4-way image classification set "data" from GitHub (RBirkeland/RotationNet); label vocabulary: M5 DIN934 hex nut, M5 DIN985 nyloc nut, M6 DIN934 hex nut, M6 DIN985 nyloc nut.

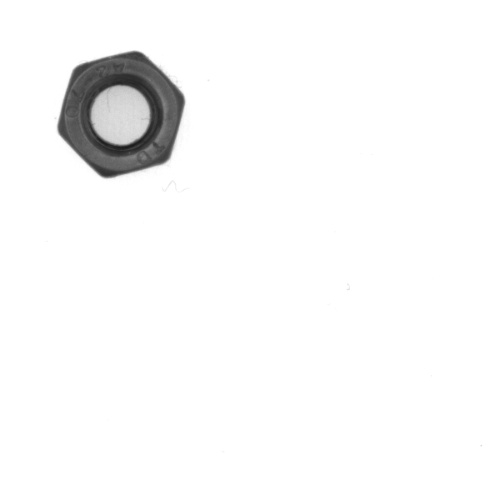
Label: M5 DIN985 nyloc nut

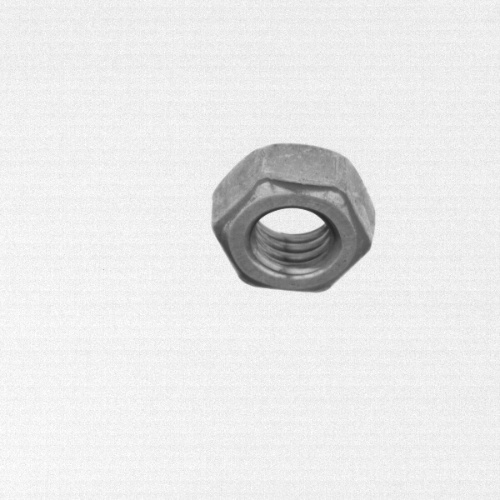
Label: M6 DIN934 hex nut

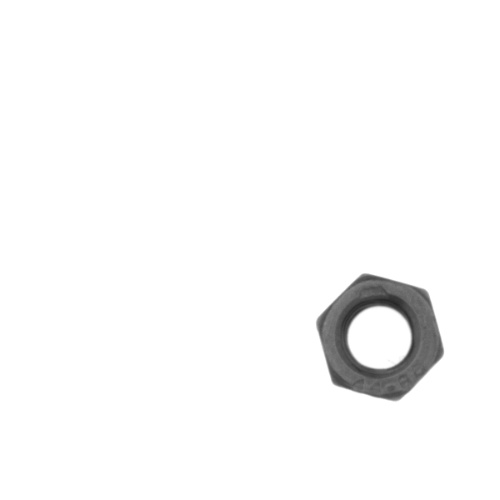
Label: M5 DIN934 hex nut

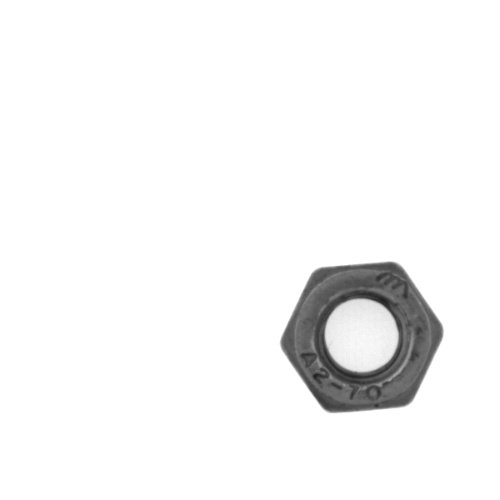
Label: M6 DIN985 nyloc nut

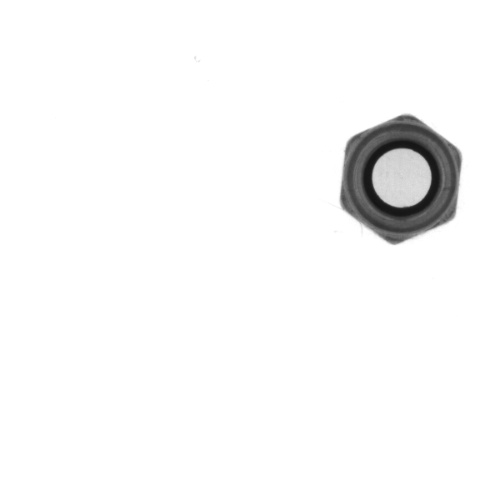
Label: M5 DIN985 nyloc nut

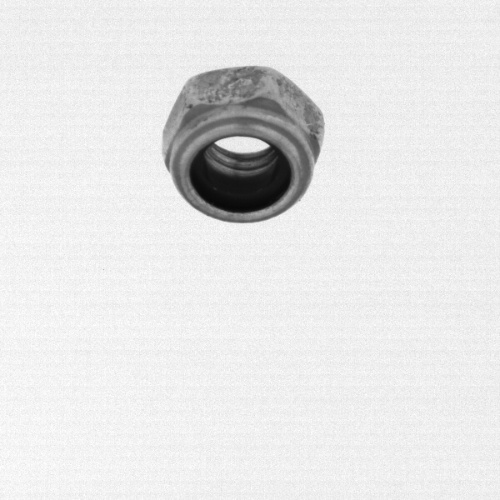
Label: M6 DIN985 nyloc nut
